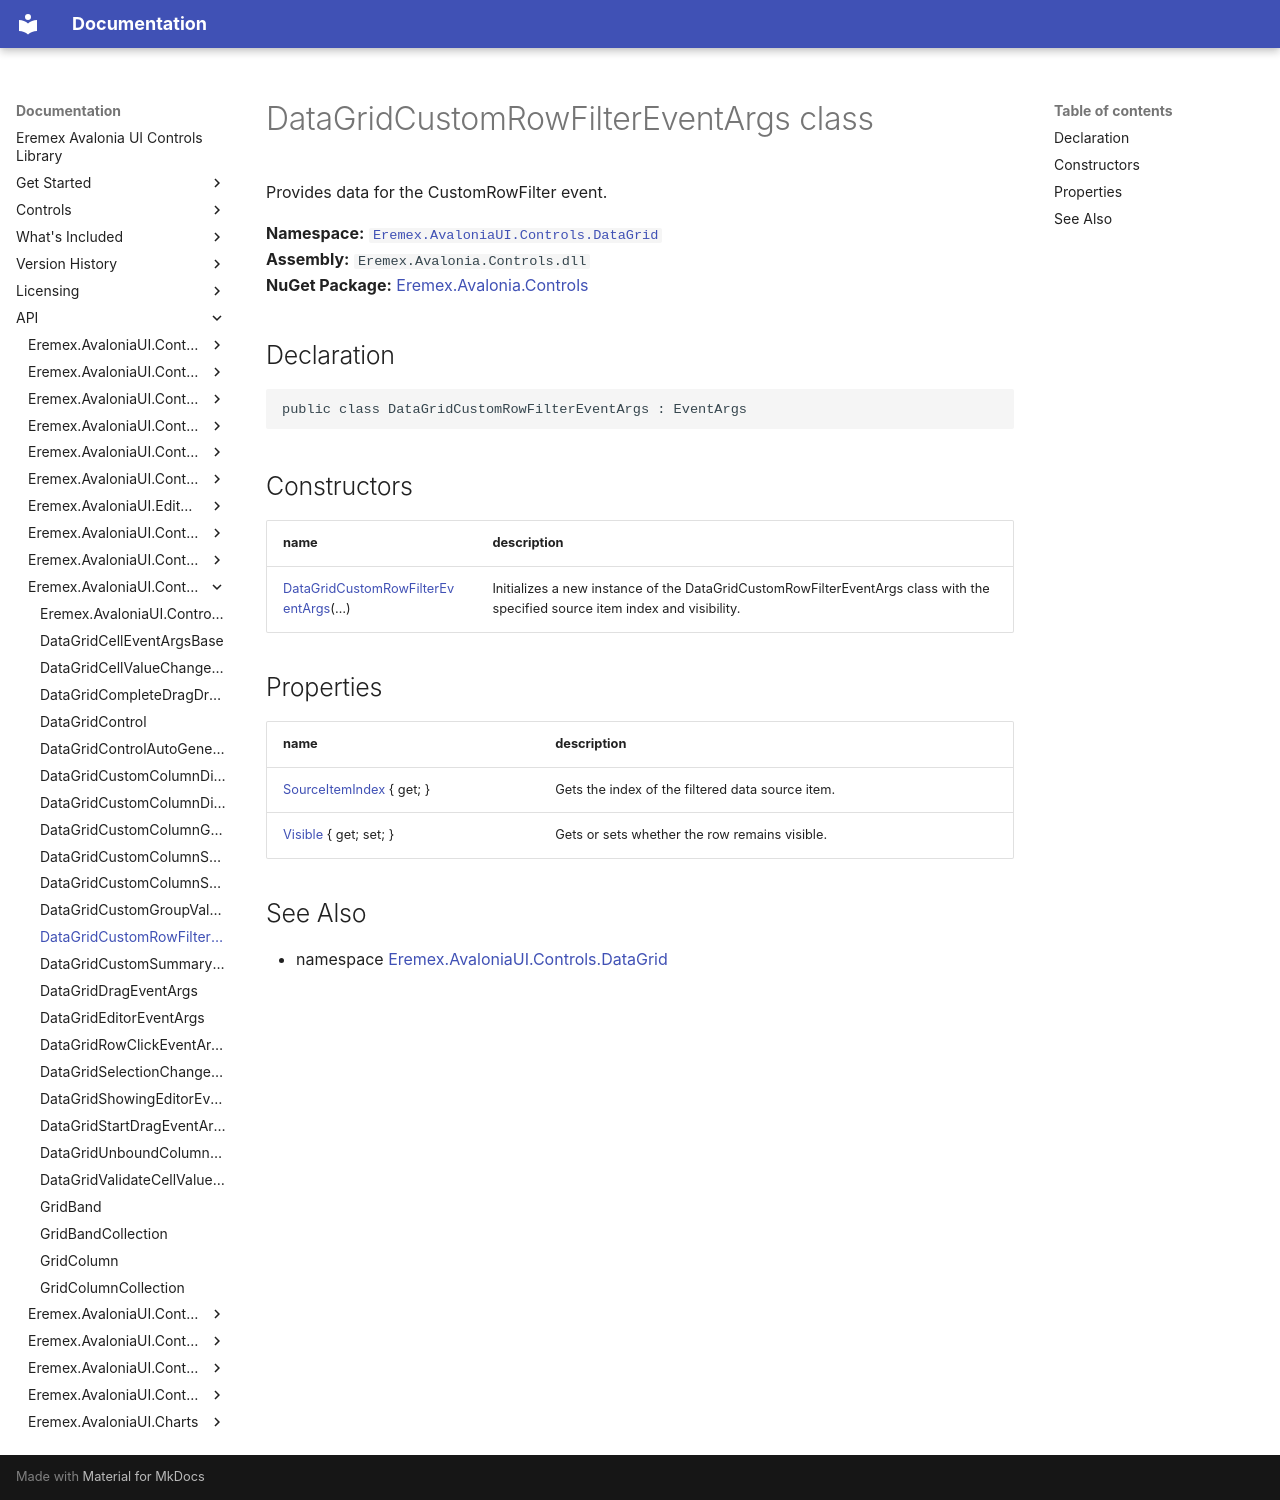

repository: Eremex/controls-doc · page: API/Eremex.AvaloniaUI.Controls.DataGrid/DataGridCustomRowFilterEventArgs/index.html · generator: mkdocs

# DataGridCustomRowFilterEventArgs class

Provides data for the CustomRowFilter event.

**Namespace:** [`Eremex.AvaloniaUI.Controls.DataGrid`](./index.md)  
**Assembly:** `Eremex.Avalonia.Controls.dll`  
**NuGet Package:** [Eremex.Avalonia.Controls](https://www.nuget.org/packages/Eremex.Avalonia.Controls)

## Declaration

```csharp
public class DataGridCustomRowFilterEventArgs : EventArgs
```

## Constructors

| name | description |
| --- | --- |
| [DataGridCustomRowFilterEventArgs](DataGridCustomRowFilterEventArgs/DataGridCustomRowFilterEventArgs.md)(…) | Initializes a new instance of the DataGridCustomRowFilterEventArgs class with the specified source item index and visibility. |

## Properties

| name | description |
| --- | --- |
| [SourceItemIndex](DataGridCustomRowFilterEventArgs/SourceItemIndex.md) { get; } | Gets the index of the filtered data source item. |
| [Visible](DataGridCustomRowFilterEventArgs/Visible.md) { get; set; } | Gets or sets whether the row remains visible. |

## See Also

* namespace [Eremex.AvaloniaUI.Controls.DataGrid](./index.md)

<!-- DO NOT EDIT: generated by xmldocmd for Eremex.Avalonia.Controls.dll -->
